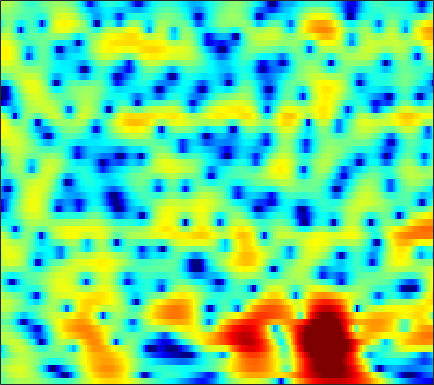

The data file committed next to this chart (first rows):
-1.3869, -0.95377, -0.42308, 0.046647, 0.35945, 0.72426, 1.0268, 1.2134, 1.4062, 1.5371, 1.613, 1.6333, 1.6105, 1.5292, 1.4261, 1.2384, 0.98928, 0.76269, 0.40719, 0.0041284, -0.43956, -0.79207, -1.2746, -1.7553
-1.118, -0.3412, 0.5476, 1.286, 1.747, 2.247, 2.623, 2.826, 2.995, 3.05, 2.991, 2.873, 2.618, 2.251, 1.903, 1.335, 0.6514, 0.06314, -0.8197, -1.815, -2.912, -3.804, -5.087, -6.487
0.3899, 0.9387, 1.6, 2.166, 2.527, 2.918, 3.199, 3.338, 3.423, 3.383, 3.211, 2.993, 2.577, 2.003, 1.458, 0.5699, -0.5305, -1.522, -3.097, -5.043, -7.511, -9.878, -14.26, -22.16
-0.8087, -0.3561, 0.2329, 0.787, 1.168, 1.613, 1.969, 2.171, 2.351, 2.421, 2.378, 2.272, 2.032, 1.677, 1.336, 0.7916, 0.155, -0.3743, -1.137, -1.927, -2.707, -3.236, -3.795, -4.134
-5.05, -4.014, -2.666, -1.439, -0.6328, 0.2628, 0.9606, 1.354, 1.725, 1.935, 1.986, 1.937, 1.765, 1.494, 1.24, 0.852, 0.447, 0.1468, -0.2245, -0.5403, -0.7947, -0.9277, -1.029, -1.07
-6.922, -4.611, -2.241, -0.4793, 0.541, 1.56, 2.26, 2.602, 2.822, 2.805, 2.558, 2.248, 1.664, 0.9021, 0.2347, -0.7255, -1.721, -2.398, -3.049, -3.242, -2.936, -2.48, -1.738, -1.047
0.8628, 1.233, 1.749, 2.208, 2.488, 2.718, 2.762, 2.664, 2.353, 1.839, 1.091, 0.3853, -0.7862, -2.209, -3.494, -5.596, -8.444, -11.44, -18.29, -23.49, -13.18, -9.188, -5.601, -3.108
1.859, 1.92, 1.937, 1.874, 1.737, 1.429, 0.9614, 0.5023, -0.2587, -1.21, -2.372, -3.367, -4.918, -6.714, -8.203, -10.21, -11.8, -12.38, -12.03, -10.7, -8.669, -6.977, -4.727, -2.605
0.1254, 0.2675, 0.2786, 0.05193, -0.2861, -0.9418, -1.82, -2.615, -3.796, -5.039, -6.262, -7.164, -8.469, -9.925, -11.26, -13.49, -16.19, -17.23, -14.57, -10.72, -7.392, -5.305, -2.916, -0.8687
-1.91, -1.384, -1.155, -1.389, -1.881, -2.96, -4.611, -6.35, -9.537, -14.13, -19.15, -17.72, -13.48, -10.69, -9.306, -7.933, -6.822, -6.011, -4.827, -3.546, -2.196, -1.177, 0.1173, 1.315
-0.0542, 0.2245, 0.3091, 0.08007, -0.3117, -1.121, -2.273, -3.307, -4.823, -6.215, -7.039, -7.074, -6.441, -5.398, -4.606, -3.615, -2.667, -1.979, -1.091, -0.2675, 0.5091, 1.047, 1.683, 2.21
2.228, 2.26, 2.192, 1.978, 1.724, 1.249, 0.6935, 0.2445, -0.3848, -0.9906, -1.508, -1.812, -2.075, -2.213, -2.21, -2.062, -1.741, -1.399, -0.8401, -0.2072, 0.4241, 0.8421, 1.266, 1.494
2.876, 2.837, 2.696, 2.444, 2.197, 1.809, 1.345, 0.9406, 0.3306, -0.3583, -1.151, -1.835, -2.898, -4.132, -5.101, -6.256, -6.756, -6.369, -5.023, -3.326, -1.739, -0.7378, 0.3201, 1.018
1.747, 1.544, 1.191, 0.7895, 0.4805, 0.08213, -0.3184, -0.6219, -1.04, -1.548, -2.251, -2.957, -4.215, -6.013, -7.915, -11.52, -15.43, -13.86, -8.995, -5.321, -2.713, -1.229, 0.3096, 1.422
-0.8933, -1.593, -2.688, -3.849, -4.622, -5.268, -5.308, -4.999, -4.415, -3.882, -3.527, -3.381, -3.376, -3.517, -3.675, -3.776, -3.601, -3.245, -2.472, -1.44, -0.3489, 0.4373, 1.393, 2.215
-2.724, -3.99, -6.357, -10.04, -14.66, -38.76, -16.21, -11.33, -7.744, -5.584, -4.162, -3.41, -2.699, -2.196, -1.884, -1.509, -1.123, -0.7977, -0.2897, 0.2789, 0.8868, 1.358, 1.964, 2.524
-1.446, -2.073, -3.096, -4.179, -4.891, -5.406, -5.227, -4.728, -3.913, -3.126, -2.499, -2.159, -1.848, -1.661, -1.553, -1.437, -1.278, -1.091, -0.7364, -0.2901, 0.2443, 0.6763, 1.263, 1.829
0.6532, 0.7101, 0.6942, 0.6068, 0.5146, 0.3926, 0.3136, 0.2438, 0.1231, -0.05266, -0.3522, -0.6825, -1.273, -2.041, -2.707, -3.6, -4.261, -4.46, -4.19, -3.41, -2.387, -1.626, -0.6787, 0.1289
1.902, 2.448, 2.948, 3.231, 3.331, 3.326, 3.169, 2.956, 2.55, 1.947, 1.118, 0.3088, -1.084, -2.982, -4.892, -8.473, -14.7, -23.14, -15.09, -9.294, -6.133, -4.581, -3.198, -2.344
2.576, 3.153, 3.684, 3.982, 4.082, 4.064, 3.876, 3.636, 3.175, 2.524, 1.677, 0.9059, -0.3425, -1.823, -3.081, -4.877, -6.455, -7.163, -7.22, -6.509, -5.653, -5.153, -4.799, -4.947
3.279, 3.489, 3.655, 3.696, 3.647, 3.486, 3.245, 3.009, 2.596, 2.097, 1.485, 0.9464, 0.1127, -0.8229, -1.574, -2.566, -3.463, -3.997, -4.487, -4.699, -4.763, -4.777, -4.857, -5.2
3.628, 3.49, 3.203, 2.83, 2.497, 2.052, 1.666, 1.442, 1.236, 1.099, 0.9035, 0.6614, 0.1647, -0.5947, -1.355, -2.605, -4.112, -5.294, -6.558, -6.893, -6.133, -5.215, -4.047, -3.078
2.594, 2.22, 1.444, 0.2771, -0.8404, -2.534, -3.927, -4.166, -3.198, -1.769, -0.6128, -0.04006, 0.2457, -0.04765, -0.6469, -2.105, -4.536, -7.363, -13.9, -16.52, -8.804, -5.395, -2.436, -0.4941
-1.051, -1.23, -1.923, -3.259, -4.833, -8.077, -12.94, -13.97, -8.751, -4.791, -2.273, -1.034, -0.0295, 0.4128, 0.4148, 0.08786, -0.5191, -1.047, -1.562, -1.631, -1.111, -0.5137, 0.3691, 1.205
-4.375, -4.1, -3.957, -3.978, -4.084, -4.175, -4.047, -3.697, -2.822, -1.744, -0.6285, 0.09975, 0.8714, 1.404, 1.637, 1.776, 1.744, 1.651, 1.486, 1.314, 1.177, 1.081, 0.9675, 0.8699
-7.216, -6.851, -6.079, -5.117, -4.355, -3.318, -2.302, -1.533, -0.5551, 0.3816, 1.229, 1.792, 2.422, 2.87, 3.096, 3.233, 3.194, 3.054, 2.716, 2.222, 1.538, 0.93, -0.01769, -1.103
-16.66, -15.25, -11.46, -8.268, -6.31, -4.183, -2.416, -1.264, 0.05651, 1.208, 2.173, 2.78, 3.425, 3.881, 4.092, 4.189, 4.073, 3.835, 3.302, 2.494, 1.375, 0.288, -1.575, -4.087
-14.18, -13.67, -11.42, -8.924, -7.195, -5.121, -3.259, -2.005, -0.4873, 0.8278, 1.934, 2.627, 3.36, 3.885, 4.132, 4.27, 4.172, 3.941, 3.407, 2.593, 1.487, 0.4178, -1.336, -3.501
-9.098, -9.678, -9.925, -9.387, -8.47, -6.786, -4.857, -3.445, -1.675, -0.1504, 1.137, 1.936, 2.787, 3.405, 3.722, 3.956, 3.966, 3.829, 3.456, 2.861, 2.043, 1.285, 0.1106, -1.212
-9.355, -11.76, -16.54, -21.26, -16.65, -10.81, -6.916, -4.744, -2.455, -0.7016, 0.6773, 1.5, 2.375, 3.017, 3.369, 3.674, 3.803, 3.785, 3.604, 3.245, 2.69, 2.165, 1.289, 0.2352
-6.299, -7.549, -9.03, -9.45, -8.662, -6.71, -4.589, -3.159, -1.562, -0.3009, 0.6549, 1.221, 1.806, 2.259, 2.536, 2.844, 3.096, 3.232, 3.315, 3.249, 3.008, 2.686, 2.059, 1.177
-3.341, -3.438, -3.354, -3.009, -2.597, -1.892, -1.139, -0.6138, -0.07655, 0.2613, 0.3564, 0.29, 0.08478, -0.09303, -0.08771, 0.2184, 0.8206, 1.36, 2.047, 2.565, 2.846, 2.866, 2.649, 2.13
-4.339, -3.527, -2.356, -1.266, -0.5596, 0.2251, 0.7572, 0.9752, 0.9586, 0.5489, -0.3662, -1.474, -3.69, -6.896, -9.208, -8.097, -4.426, -2.153, 0.05683, 1.535, 2.467, 2.882, 3.112, 3.011
-10.23, -6.729, -3.606, -1.491, -0.3332, 0.7375, 1.376, 1.588, 1.529, 1.031, 0.05968, -1.032, -2.972, -5.348, -6.688, -6.216, -3.951, -2.24, -0.4111, 0.9161, 1.792, 2.241, 2.554, 2.622
-5.627, -4.105, -2.212, -0.6609, 0.2525, 1.141, 1.696, 1.903, 1.934, 1.704, 1.246, 0.7984, 0.1339, -0.4563, -0.7629, -0.9065, -0.7793, -0.5548, -0.1981, 0.1438, 0.4298, 0.5693, 0.6791, 0.6896
-0.9451, -0.3132, 0.5052, 1.238, 1.686, 2.149, 2.426, 2.517, 2.471, 2.273, 1.941, 1.628, 1.138, 0.6215, 0.2296, -0.2746, -0.7402, -1.067, -1.47, -1.841, -2.116, -2.27, -2.331, -2.29
1.921, 2.245, 2.61, 2.884, 3.029, 3.132, 3.12, 3.037, 2.821, 2.48, 2.025, 1.605, 0.9618, 0.2086, -0.415, -1.33, -2.337, -3.166, -4.372, -5.67, -6.971, -7.668, -7.941, -7.279
3.811, 3.868, 3.867, 3.784, 3.682, 3.476, 3.212, 2.965, 2.578, 2.09, 1.475, 0.9158, 0.03961, -0.9995, -1.878, -3.167, -4.594, -5.762, -7.579, -9.958, -13.73, -18.98, -31.39, -15.32
5, 4.734, 4.292, 3.786, 3.377, 2.846, 2.359, 2.03, 1.61, 1.171, 0.5953, 0.02891, -1.004, -2.392, -3.689, -5.679, -7.627, -8.748, -9.456, -9.641, -9.74, -9.673, -9.063, -7.567
5.483, 4.803, 3.735, 2.491, 1.483, 0.2089, -0.7043, -0.9524, -0.7814, -0.3398, -0.1042, -0.1888, -0.8119, -2.185, -3.849, -7.439, -14.49, -33.49, -13.7, -8.121, -5.198, -3.734, -2.32, -1.179
3.325, 2.318, 0.7266, -1.338, -3.464, -7.843, -16.41, -15.62, -7.471, -3.436, -1.185, -0.2264, 0.3453, 0.2699, -0.1373, -0.9854, -1.804, -2.059, -1.626, -0.5741, 0.5357, 1.297, 2.076, 2.569
-3.406, -4.248, -5.141, -5.94, -6.561, -7.454, -7.804, -7.244, -5.51, -3.447, -1.596, -0.5266, 0.5237, 1.197, 1.498, 1.734, 1.899, 2.005, 2.193, 2.426, 2.653, 2.775, 2.851, 2.752
-16.12, -16.27, -13.99, -11.6, -10.05, -8.224, -6.593, -5.399, -3.811, -2.317, -0.9652, -0.066, 0.922, 1.682, 2.111, 2.518, 2.763, 2.869, 2.91, 2.845, 2.708, 2.535, 2.228, 1.84
-21.55, -21.98, -19.11, -15.3, -12.57, -9.313, -6.605, -4.886, -2.911, -1.266, 0.08219, 0.9305, 1.848, 2.53, 2.903, 3.218, 3.329, 3.298, 3.104, 2.749, 2.243, 1.794, 1.108, 0.3995
-18.44, -26.02, -25.28, -15.59, -11.57, -7.708, -4.796, -3.023, -1.106, 0.4323, 1.649, 2.373, 3.126, 3.639, 3.875, 4.001, 3.911, 3.689, 3.193, 2.459, 1.45, 0.5186, -0.9367, -2.583
-7.084, -7.597, -7.367, -6.162, -4.914, -3.147, -1.503, -0.4092, 0.8487, 1.886, 2.703, 3.18, 3.643, 3.921, 4.001, 3.935, 3.665, 3.311, 2.611, 1.604, 0.2336, -1.111, -3.479, -6.911
-1.407, -1.42, -1.252, -0.8724, -0.4779, 0.1137, 0.7332, 1.166, 1.677, 2.09, 2.406, 2.578, 2.715, 2.753, 2.713, 2.552, 2.24, 1.904, 1.28, 0.4201, -0.6915, -1.709, -3.333, -5.172
1.383, 1.485, 1.61, 1.728, 1.803, 1.869, 1.877, 1.841, 1.728, 1.542, 1.316, 1.14, 0.9365, 0.775, 0.6897, 0.5956, 0.4716, 0.3209, 0.01263, -0.4468, -1.078, -1.656, -2.506, -3.378
3.362, 3.517, 3.602, 3.552, 3.424, 3.126, 2.652, 2.187, 1.407, 0.4637, -0.6023, -1.397, -2.228, -2.585, -2.502, -2.077, -1.536, -1.219, -0.9778, -0.9799, -1.239, -1.592, -2.215, -2.968
4.799, 4.969, 5.011, 4.847, 4.576, 4.016, 3.197, 2.374, 0.9487, -0.9691, -3.618, -6.317, -11.14, -13.05, -9.85, -6.103, -3.706, -2.538, -1.587, -1.189, -1.254, -1.576, -2.372, -3.573
4.989, 5.119, 5.106, 4.873, 4.552, 3.912, 3.038, 2.202, 0.83, -0.9023, -3.063, -4.924, -7.301, -8.023, -7.022, -5.011, -3.269, -2.296, -1.458, -1.1, -1.189, -1.553, -2.505, -4.105
4.026, 4.104, 4.051, 3.79, 3.459, 2.833, 2.019, 1.33, 0.3418, -0.625, -1.483, -1.995, -2.45, -2.547, -2.413, -2.013, -1.558, -1.232, -0.9009, -0.7306, -0.7703, -0.967, -1.446, -2.236
2.243, 2.467, 2.596, 2.433, 2.071, 1.27, 0.1219, -0.8624, -2.111, -2.887, -2.942, -2.676, -2.165, -1.697, -1.418, -1.182, -1.092, -1.085, -1.056, -0.919, -0.6471, -0.3839, -0.03343, 0.2434
-1.697, -0.3623, 0.7604, 1.101, 0.8349, -0.267, -2.395, -4.94, -10.5, -16.45, -9.605, -6.189, -3.563, -2.243, -1.823, -1.916, -2.607, -3.481, -4.778, -5.23, -3.958, -2.387, -0.38, 1.234
-4.132, -2.146, -0.5482, 0.1209, 0.1206, -0.4971, -1.748, -3.045, -4.846, -5.747, -5.073, -4.099, -2.976, -2.366, -2.345, -2.941, -4.433, -6.367, -10.87, -16.27, -9.621, -5.472, -1.854, 0.5806
-0.9706, -0.5513, -0.09001, 0.1434, 0.1418, -0.07995, -0.4953, -0.8852, -1.378, -1.729, -1.916, -1.972, -2.003, -2.086, -2.241, -2.595, -3.127, -3.58, -4.031, -3.975, -3.197, -2.27, -0.9033, 0.3952
0.7936, 0.821, 0.8316, 0.7742, 0.6671, 0.4389, 0.1161, -0.1603, -0.5656, -0.9661, -1.337, -1.577, -1.842, -2.051, -2.155, -2.244, -2.253, -2.2, -2.018, -1.694, -1.23, -0.8121, -0.1865, 0.4252
1.94, 1.878, 1.765, 1.594, 1.416, 1.094, 0.6703, 0.2914, -0.2998, -0.9662, -1.643, -2.116, -2.636, -2.939, -2.988, -2.825, -2.455, -2.092, -1.574, -1.056, -0.5814, -0.2612, 0.1198, 0.4339
